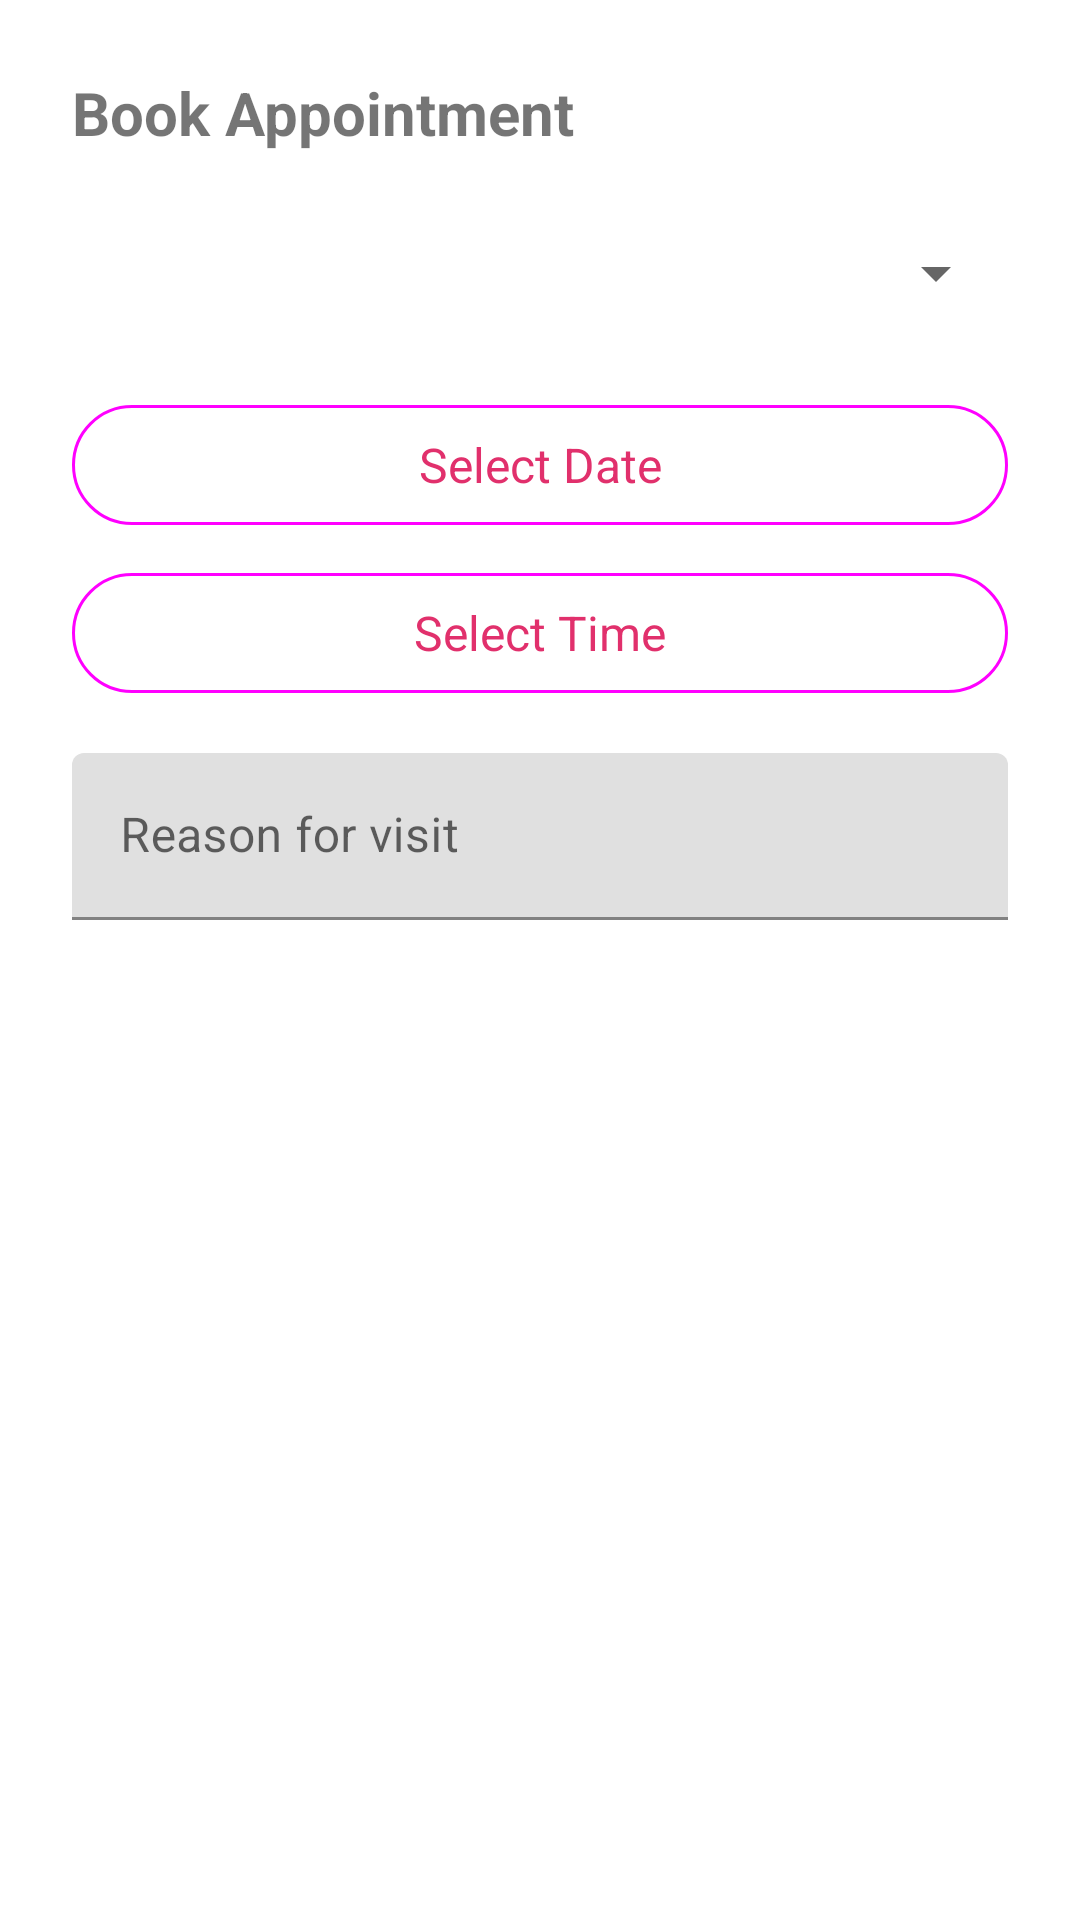

The Android layout XML behind this screen, and the referenced resources:
<!-- AndroidManifest.xml: application theme Theme.Petstagram_1 -->
<!-- res/layout/dialog_book_appointment.xml -->
<?xml version="1.0" encoding="utf-8"?>
<LinearLayout xmlns:android="http://schemas.android.com/apk/res/android"
    android:layout_width="match_parent"
    android:layout_height="wrap_content"
    android:orientation="vertical"
    android:padding="24dp">

    <TextView
        android:id="@+id/dialog_title"
        android:layout_width="wrap_content"
        android:layout_height="wrap_content"
        android:text="Book Appointment"
        android:textSize="20sp"
        android:textStyle="bold" />

    <Spinner
        android:id="@+id/spinner_select_pet"
        android:layout_width="match_parent"
        android:layout_height="wrap_content"
        android:layout_marginTop="16dp"
        android:minHeight="48dp"
        android:prompt="@string/select_a_pet" />

    <com.google.android.material.button.MaterialButton
        android:id="@+id/btn_select_date"
        style="@style/Widget.Material3.Button.OutlinedButton"
        android:layout_width="match_parent"
        android:layout_height="wrap_content"
        android:layout_marginTop="16dp"
        android:textSize="16dp"
        android:text="Select Date" />

    <com.google.android.material.button.MaterialButton
        android:id="@+id/btn_select_time"
        style="@style/Widget.Material3.Button.OutlinedButton"
        android:layout_width="match_parent"
        android:layout_height="wrap_content"
        android:layout_marginTop="8dp"
        android:textSize="16dp"
        android:text="Select Time" />

    <com.google.android.material.textfield.TextInputLayout
        android:id="@+id/reason_layout"
        android:layout_width="match_parent"
        android:layout_height="wrap_content"
        android:layout_marginTop="16dp"
        android:hint="Reason for visit">

        <com.google.android.material.textfield.TextInputEditText
            android:id="@+id/edit_reason"
            android:layout_width="match_parent"
            android:layout_height="wrap_content"
            android:inputType="textCapSentences" />

    </com.google.android.material.textfield.TextInputLayout>

</LinearLayout>
<!-- resources referenced by this layout -->
<resources>
  <string name="select_a_pet">Select a Pet</string>
  <style name="Theme.Petstagram_1" parent="Theme.MaterialComponents.DayNight.NoActionBar">
          
          <item name="colorPrimary">@color/brand_pink</item>
          <item name="colorPrimaryVariant">@color/brand_purple</item>
          <item name="colorOnPrimary">@color/white</item>
          
          <item name="colorSecondary">@color/brand_orange</item>
          <item name="colorSecondaryVariant">@color/brand_yellow</item>
          <item name="colorOnSecondary">@color/black</item>
          
          <item name="android:statusBarColor">?attr/colorPrimaryVariant</item>
          
      </style>
  <color name="brand_pink">#E1306C</color>
  <color name="brand_purple">#833AB4</color>
  <color name="white">#FFFFFFFF</color>
  <color name="brand_orange">#FD963F</color>
  <color name="brand_yellow">#FFDC80</color>
  <color name="black">#FF000000</color>
</resources>
